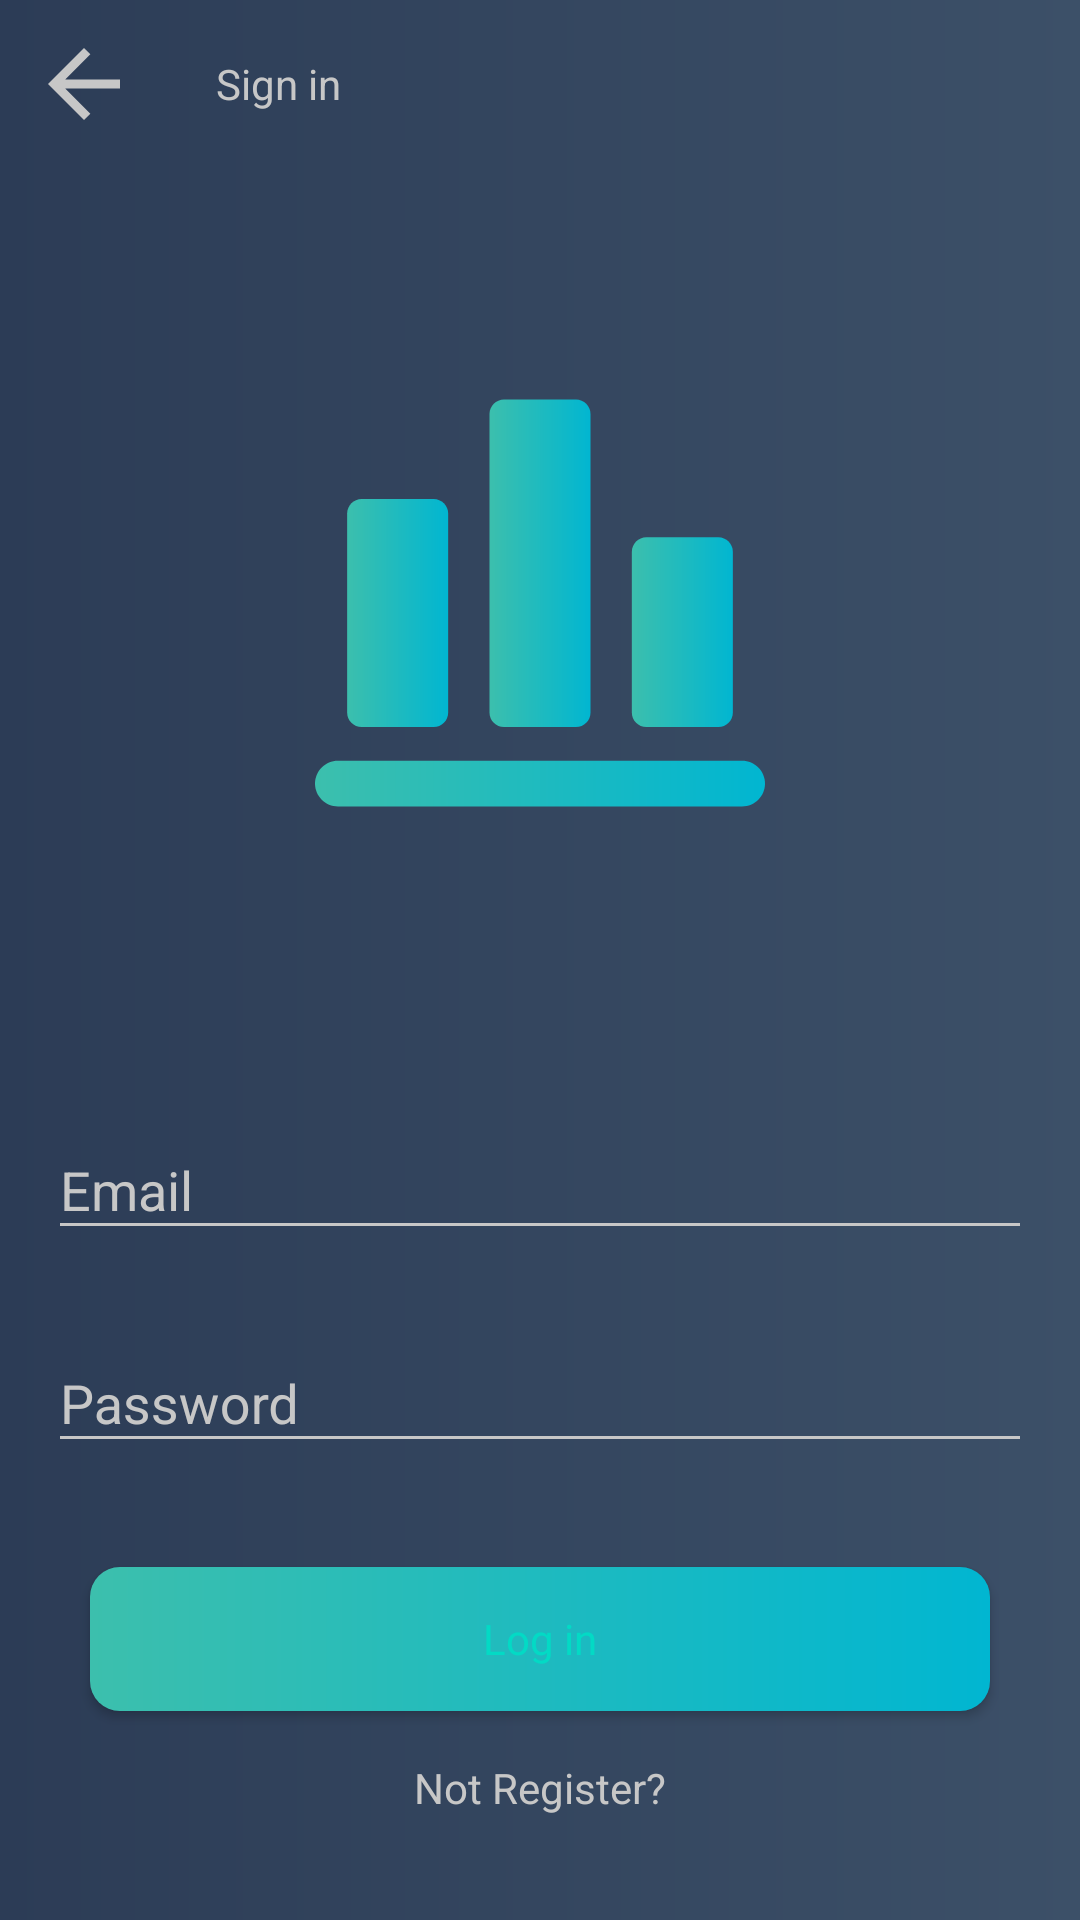

The Android layout XML behind this screen, and the referenced resources:
<!-- AndroidManifest.xml: application theme AppTheme -->
<!-- res/layout/activity_sign_in.xml -->
<?xml version="1.0" encoding="utf-8"?>
<androidx.constraintlayout.widget.ConstraintLayout xmlns:android="http://schemas.android.com/apk/res/android"
    xmlns:app="http://schemas.android.com/apk/res-auto"
    xmlns:tools="http://schemas.android.com/tools"
    android:layout_width="match_parent"
    android:layout_height="match_parent"
    android:background="@drawable/layout_background_for_authentication"
    tools:context=".SignInActivity">

    <androidx.appcompat.widget.Toolbar
        android:id="@+id/sign_in_toolbar"
        style="@style/AppToolbar"
        android:layout_width="match_parent"
        android:layout_height="wrap_content"
        android:minHeight="?attr/actionBarSize"

        app:layout_constraintEnd_toEndOf="parent"
        app:layout_constraintStart_toStartOf="parent"
        app:layout_constraintTop_toTopOf="parent"

        app:navigationIcon="@drawable/baseline_arrow_back_36"
        app:title="@string/Sign_in_page_title"
        app:titleTextAppearance="@style/ToolbarTitle"
        app:titleTextColor="@color/grey_c7c7c7" />

    <ImageView
        android:id="@+id/logo"
        android:layout_width="wrap_content"
        android:layout_height="wrap_content"
        android:contentDescription="@string/description_for_statistic_icon"
        android:src="@drawable/statistic_icon_gradient"

        app:layout_constraintBottom_toTopOf="@id/guideline"
        app:layout_constraintEnd_toEndOf="parent"
        app:layout_constraintStart_toStartOf="parent"
        app:layout_constraintTop_toBottomOf="@id/sign_in_toolbar" />

    <com.google.android.material.textfield.TextInputLayout
        android:id="@+id/email_layout"
        style="@style/AppInputLayout"
        android:layout_width="match_parent"
        android:layout_height="wrap_content"
        android:layout_marginHorizontal="@dimen/horizontal_margin_of_input_layout"
        android:hint="@string/email_hint_for_text_input"


        app:layout_constraintBottom_toTopOf="@id/password_layout"
        app:layout_constraintEnd_toEndOf="parent"
        app:layout_constraintStart_toStartOf="parent"
        app:layout_constraintTop_toBottomOf="@id/guideline">

        <com.google.android.material.textfield.TextInputEditText
            android:id="@+id/email"
            style="@style/AppInput"
            android:layout_width="match_parent"
            android:layout_height="wrap_content"
            android:inputType="textEmailAddress"
            app:backgroundTint="@color/grey_c7c7c7" />
    </com.google.android.material.textfield.TextInputLayout>

    <com.google.android.material.textfield.TextInputLayout

        android:id="@+id/password_layout"
        style="@style/AppInputLayout"
        android:layout_width="match_parent"
        android:layout_height="wrap_content"
        android:layout_marginHorizontal="@dimen/horizontal_margin_of_input_layout"
        android:hint="@string/password_hint_for_text_input"

        app:layout_constraintBottom_toTopOf="@id/button_container"
        app:layout_constraintEnd_toEndOf="parent"
        app:layout_constraintStart_toStartOf="parent"
        app:layout_constraintTop_toBottomOf="@id/email_layout">

        <com.google.android.material.textfield.TextInputEditText
            android:id="@+id/password"
            style="@style/AppInput"
            android:layout_width="match_parent"
            android:layout_height="wrap_content"
            android:inputType="textPassword"
            app:backgroundTint="@color/grey_c7c7c7" />
    </com.google.android.material.textfield.TextInputLayout>

    <LinearLayout
        android:id="@+id/button_container"
        android:layout_width="match_parent"
        android:layout_height="wrap_content"
        android:gravity="center"
        android:orientation="vertical"

        app:layout_constraintBottom_toBottomOf="parent"
        app:layout_constraintEnd_toEndOf="parent"
        app:layout_constraintStart_toStartOf="parent"
        app:layout_constraintTop_toBottomOf="@id/password_layout">


        <Button
            android:id="@+id/sign_in_button"
            style="@style/AppButton"
            android:layout_width="match_parent"
            android:layout_height="wrap_content"
            android:layout_marginHorizontal="@dimen/horizontal_margin_of_button_in_authentication_pages"
            android:layout_marginTop="@dimen/margin_at_top_of_button_in_auth_page"
            android:layout_marginBottom="@dimen/distance_between_button_and_text_view_in_auth_page"
            android:text="@string/sign_in_button_text"
            app:backgroundTint="@null" />

        <TextView
            android:id="@+id/register_reference"
            android:layout_width="wrap_content"
            android:layout_height="wrap_content"
            android:layout_marginBottom="@dimen/min_distance_to_the_bottom_of_page"
            android:text="@string/text_redirection_to_register_page"
            android:textColor="@color/grey_c7c7c7" />
    </LinearLayout>

    <androidx.constraintlayout.widget.Guideline
        android:id="@+id/guideline"
        android:layout_width="wrap_content"
        android:layout_height="wrap_content"
        android:orientation="horizontal"
        app:layout_constraintGuide_percent="0.54" />

</androidx.constraintlayout.widget.ConstraintLayout>
<!-- resources referenced by this layout -->
<resources>
  <color name="grey_c7c7c7">#c7c7c7</color>
  <dimen name="distance_between_button_and_text_view_in_auth_page">16dp</dimen>
  <dimen name="horizontal_margin_of_button_in_authentication_pages">30dp</dimen>
  <dimen name="horizontal_margin_of_input_layout">16dp</dimen>
  <dimen name="margin_at_top_of_button_in_auth_page">16dp</dimen>
  <dimen name="min_distance_to_the_bottom_of_page">16dp</dimen>
  <!-- drawable baseline_arrow_back_36 (drawable) -->
  <vector xmlns:android="http://schemas.android.com/apk/res/android"
      android:width="36dp"
      android:height="36dp"
      android:viewportWidth="36"
      android:viewportHeight="36"
      android:autoMirrored="true">
    <path
        android:fillColor="@color/grey_c7c7c7"
        android:pathData="M30,16.5H11.74l8.38,-8.38L18,6 6,18l12,12 2.12,-2.12 -8.38,-8.38H30v-3z"/>
  </vector>
  <!-- drawable layout_background_for_authentication (drawable) -->
  <?xml version="1.0" encoding="utf-8"?>
  <shape xmlns:android="http://schemas.android.com/apk/res/android"
      android:shape = "rectangle">
  
      <gradient
          android:startColor="@color/firstBackgroundColor"
          android:endColor="@color/secondBackgroundColor"
          android:angle="180"/>
  
  
  </shape>
  <!-- drawable statistic_icon_gradient: vector/xml drawable (drawable, 2417 chars, omitted) -->
  <string name="Sign_in_page_title">Sign in</string>
  <string name="description_for_statistic_icon">statistic icon</string>
  <string name="email_hint_for_text_input">Email</string>
  <string name="password_hint_for_text_input">Password</string>
  <string name="sign_in_button_text">Log in</string>
  <string name="text_redirection_to_register_page">Not Register?</string>
  <style name="AppButton" parent="Theme.MaterialComponents.Light">
          <item name="android:background">@drawable/button_style</item>
      </style>
  <style name="AppInputLayout" parent="Widget.Design.TextInputLayout">
          <item name="boxStrokeColor">@color/grey_c7c7c7</item>
          <item name="android:textColorHint">@color/grey_c7c7c7</item>
          <item name="android:textColor">@color/grey_c7c7c7</item>
  
  
      </style>
  <style name="AppTheme" parent="Theme.MaterialComponents.Light.NoActionBar">
          
          <item name="colorPrimary">@color/colorPrimary</item>
          <item name="colorPrimaryDark">@color/colorPrimaryDark</item>
          <item name="colorAccent">@color/colorAccent</item>
          <item name="boxStrokeColor">@color/grey_c7c7c7</item>
          <item name="android:textColor">@color/colorAccent</item>
          <item name="android:textColorHint">@color/black_overlay</item>
      </style>
  <color name="firstBackgroundColor">#3C5068</color>
  <color name="secondBackgroundColor">#2C3C56</color>
  <!-- drawable button_style (drawable) -->
  <?xml version="1.0" encoding="utf-8"?>
  <shape xmlns:android="http://schemas.android.com/apk/res/android"
      android:shape="rectangle"
      >
  
      <gradient
          android:endColor="@color/buttonSecondColor"
          android:startColor="@color/buttonFirstColor" />
      <corners android:radius="@dimen/button_corner_radius" />
  
  
  </shape>
  <color name="colorPrimary">#6200EE</color>
  <color name="colorPrimaryDark">#3700B3</color>
  <color name="colorAccent">#03DAC5</color>
  <color name="black_overlay">#100D0D</color>
  <color name="buttonSecondColor">#01B6D1</color>
  <color name="buttonFirstColor">#3CBFAD</color>
  <dimen name="button_corner_radius">10dp</dimen>
</resources>
